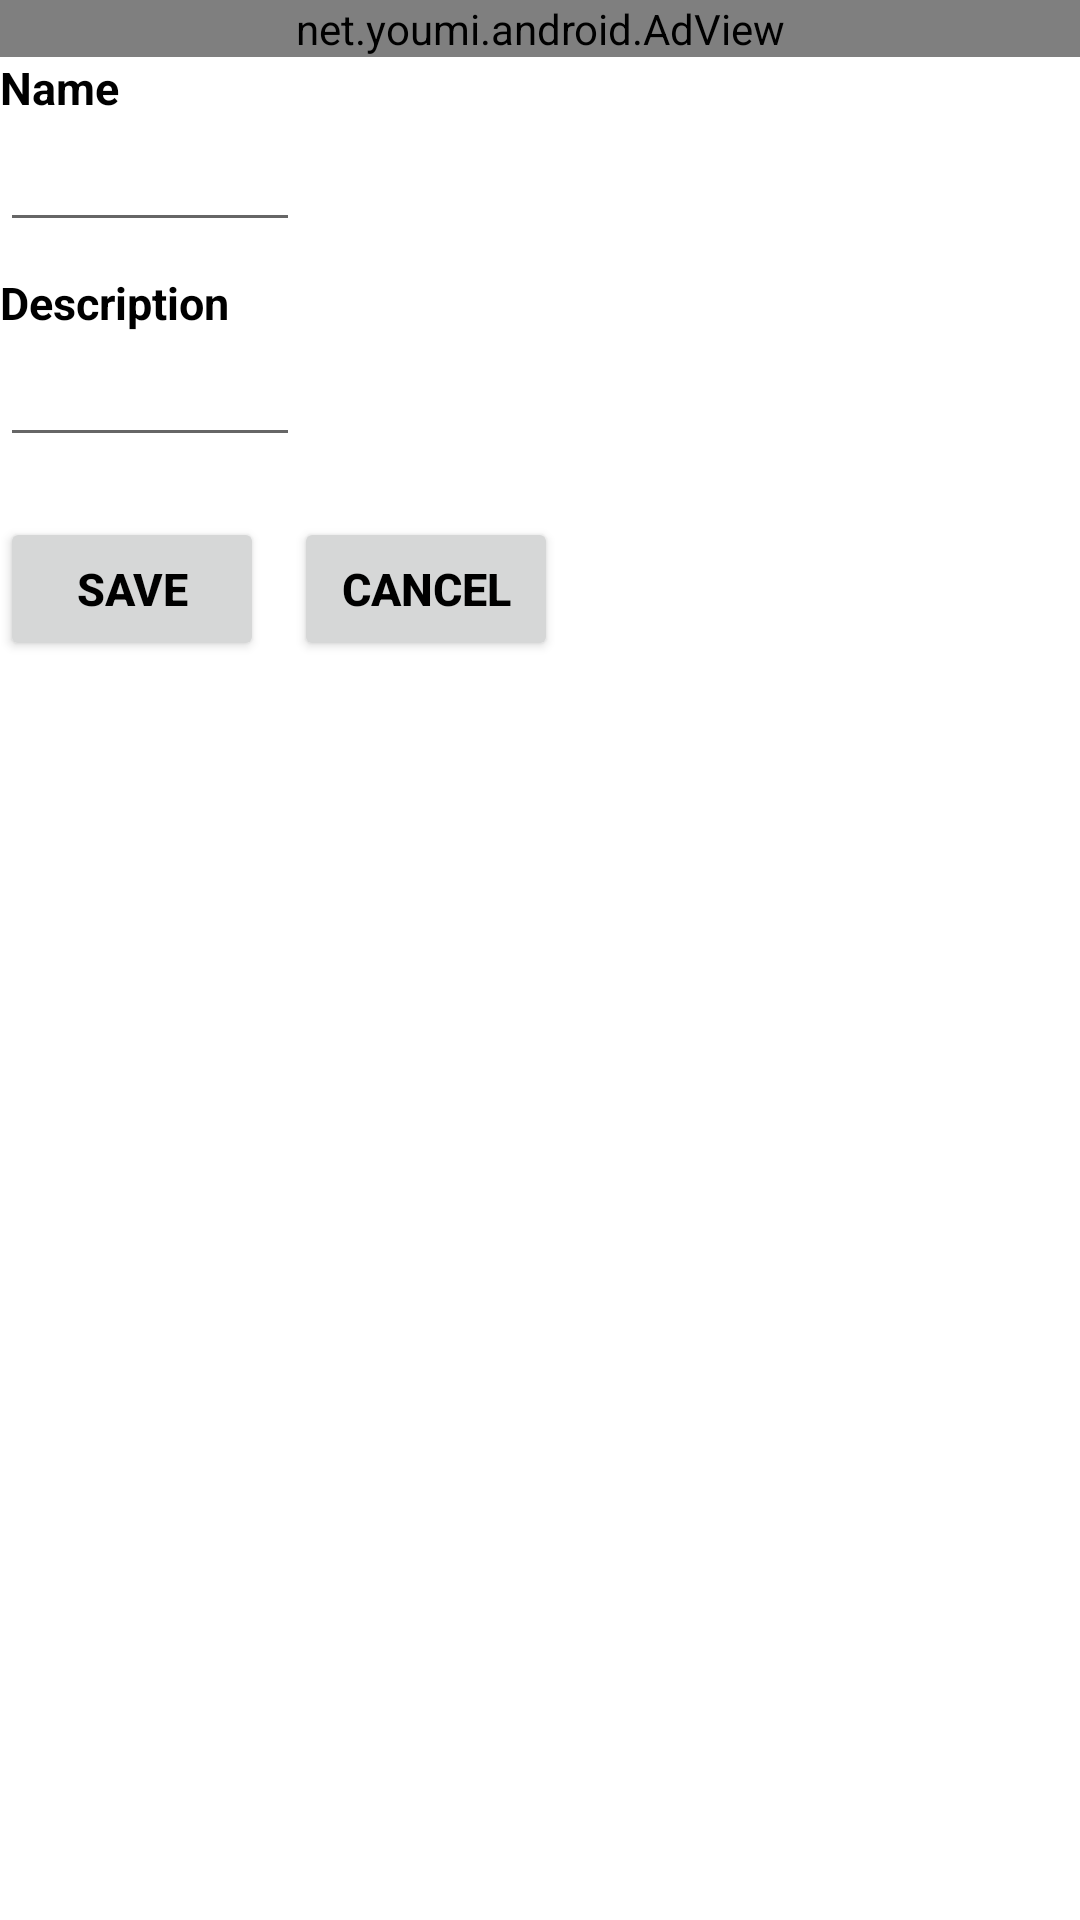

Android layout source for this screen:
<!-- AndroidManifest.xml: fallback theme Theme.MaterialComponents.DayNight.NoActionBar -->
<!-- res/layout/record_edit.xml -->
<?xml version="1.0" encoding="utf-8"?>
<ScrollView xmlns:android="http://schemas.android.com/apk/res/android"
	xmlns:umadsdk="http://schemas.android.com/apk/res/net.rubyeye.ur"
	android:layout_width="fill_parent" android:layout_height="fill_parent"
	android:background="@color/white">
	<RelativeLayout android:id="@+id/widget28"
		android:layout_width="fill_parent" android:layout_height="fill_parent"
		android:orientation="vertical">
		<net.youmi.android.AdView android:id="@+id/ad"
			android:layout_width="fill_parent" android:layout_height="wrap_content"
			umadsdk:backgroundTransparent="100" umadsdk:backgroundColor="@color/white"
			umadsdk:textColor="#0fff22" />
		<TextView android:id="@+id/name_label" android:layout_width="wrap_content"
			android:layout_height="wrap_content" android:text="@string/lbl_name"
			android:layout_below="@id/ad" style="@style/title">
		</TextView>

		<EditText android:id="@+id/recordName" android:layout_width="300px"
			android:layout_height="wrap_content" android:layout_below="@id/name_label"
			android:paddingLeft="10dip" android:layout_marginBottom="10dip">
		</EditText>

		<TextView android:id="@+id/desc_label" android:layout_width="wrap_content"
			android:layout_height="wrap_content" android:text="@string/lbl_desc"
			android:layout_below="@id/recordName" style="@style/title">
		</TextView>


		<EditText android:id="@+id/recordDesc" android:layout_width="300px"
			android:layout_height="wrap_content" android:layout_below="@id/desc_label"
			android:paddingLeft="10dip" android:layout_marginBottom="20dip">
		</EditText>


		<Button android:id="@+id/recordUpdate" android:layout_below="@id/recordDesc"
			android:layout_width="wrap_content" android:layout_height="wrap_content"
			android:text="@string/btn_update" style="@style/title">
		</Button>

		<Button android:id="@+id/recordCancel"
			android:layout_toRightOf="@id/recordUpdate" android:layout_alignTop="@id/recordUpdate"
			android:layout_width="wrap_content" android:layout_height="wrap_content"
			android:text="@string/btn_cancel" style="@style/title"
			android:layout_marginLeft="10dip">
		</Button>

	</RelativeLayout>
</ScrollView>
<!-- resources referenced by this layout -->
<resources>
  <string name="btn_cancel">Cancel</string>
  <string name="btn_update">Save</string>
  <string name="lbl_desc">Description</string>
  <string name="lbl_name">Name</string>
  <style name="title">
  		<item name="android:textSize">15sp</item>
  		<item name="android:textColor">#000000</item>
  		<item name="android:textStyle">bold</item>
  	</style>
  <!-- not gathered from this repository: default colours our renderer supplied (Android Studio template values) -->
  <color name="white">#FFFFFFFF</color>
</resources>
